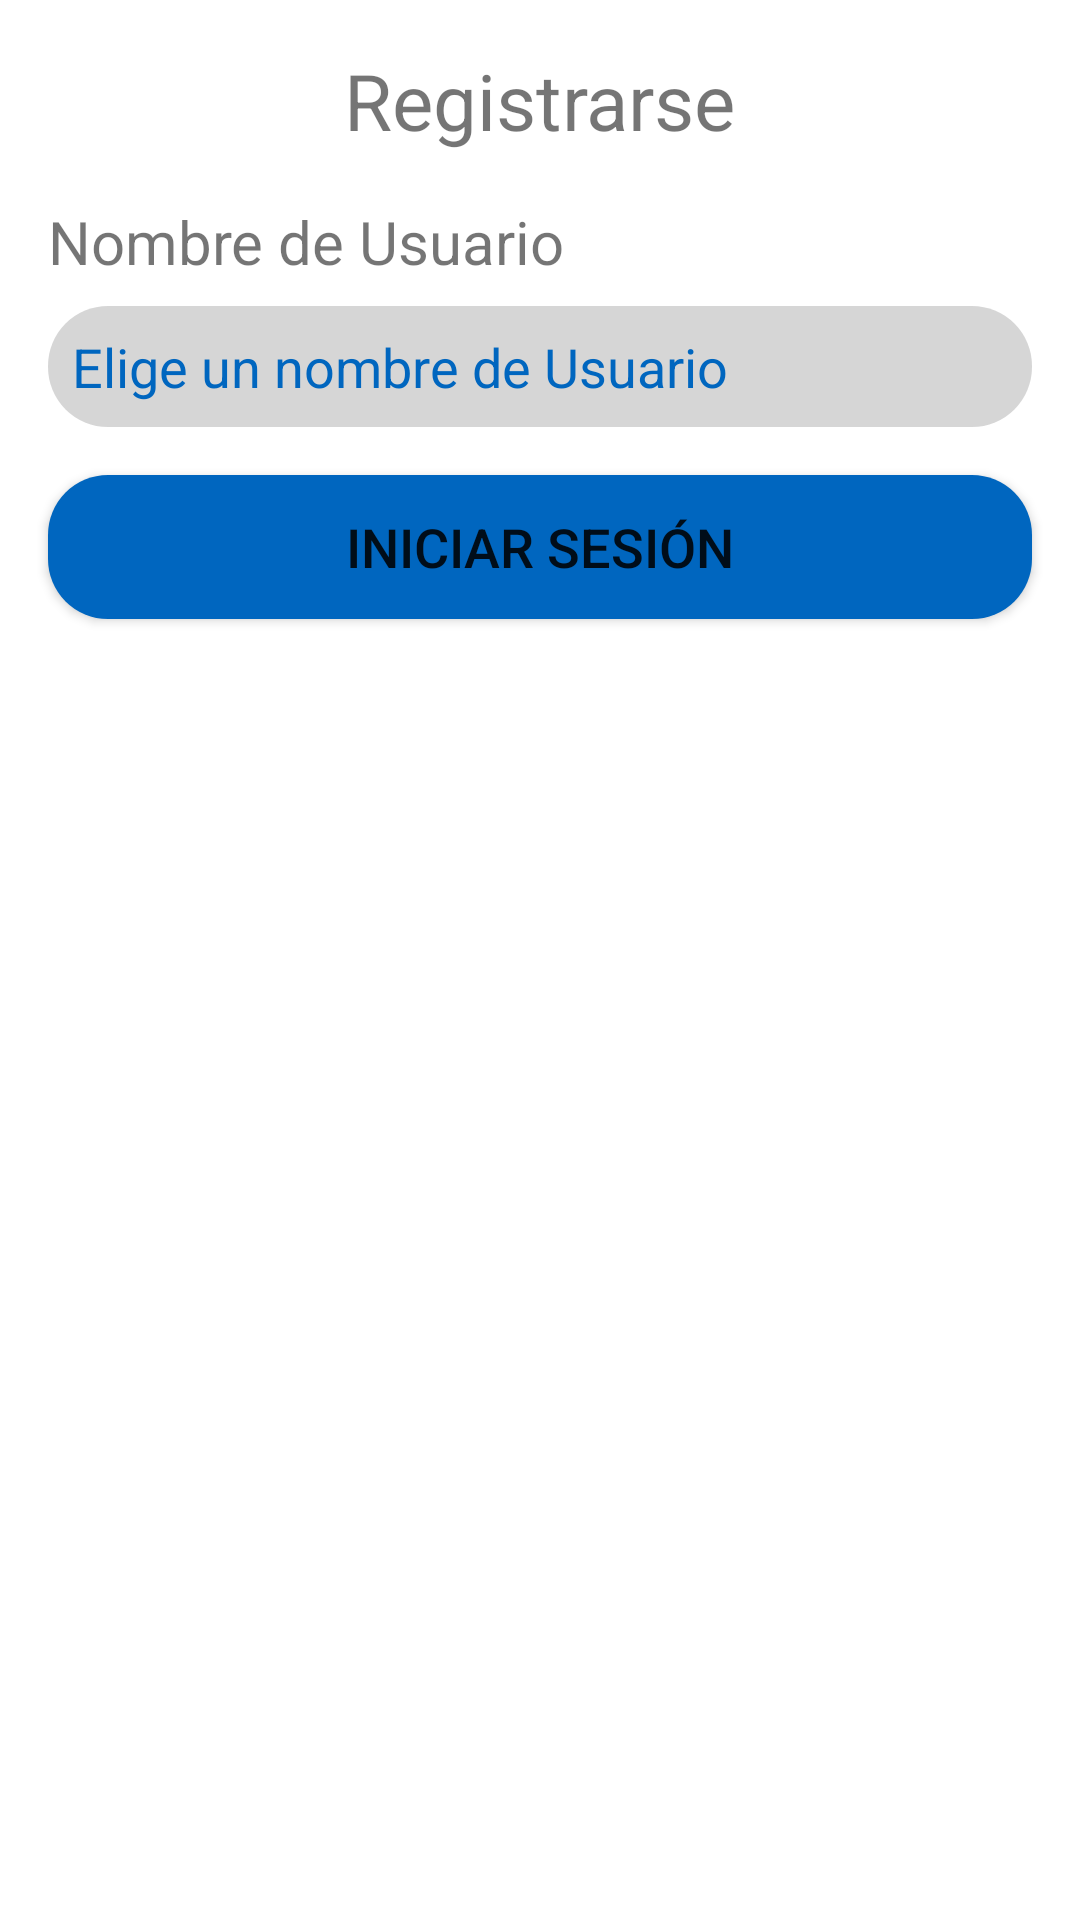

Android layout source for this screen:
<!-- AndroidManifest.xml: application theme Theme.SurMarket -->
<!-- res/layout/fragment_register.xml -->
<?xml version="1.0" encoding="utf-8"?>
<LinearLayout xmlns:android="http://schemas.android.com/apk/res/android"
    xmlns:tools="http://schemas.android.com/tools"
    android:layout_width="match_parent"
    android:layout_height="match_parent"
    android:orientation="vertical"
    tools:context=".RegisterFragment">

    
    <TextView
        android:layout_width="wrap_content"
        android:layout_height="wrap_content"
        android:layout_gravity="center"
        android:textSize="@dimen/fontsizetitle"
        android:layout_marginTop="@dimen/margin1"
        android:text="@string/register"

        />
    <TextView
        android:layout_width="wrap_content"
        android:layout_height="wrap_content"
        android:layout_gravity="left"
        android:textSize="@dimen/fontsizecontent"
        android:layout_marginLeft="@dimen/margin1"
        android:layout_marginTop="@dimen/margin1"
        android:text="@string/user" />
    <EditText
        android:id="@+id/ETXUser"
        android:layout_width="match_parent"
        android:layout_height="wrap_content"
        android:layout_marginTop="@dimen/margin2"
        android:layout_marginLeft="@dimen/margin1"
        android:layout_marginRight="@dimen/margin1"
        android:hint="@string/selectusername"
        android:background="@drawable/roundededittext"
        android:padding="@dimen/padding1"
        android:textColorHint="@color/blue"
        />
    <Button
        android:id="@+id/BTNLogin"
        android:layout_width="match_parent"
        android:layout_height="wrap_content"
        android:layout_marginLeft="@dimen/margin1"
        android:layout_marginRight="@dimen/margin1"
        android:layout_marginTop="@dimen/margin1"
        android:text="@string/login"
        android:textSize="@dimen/fontsizebutton"
        android:background="@drawable/roundbutton"
        />
</LinearLayout>
<!-- resources referenced by this layout -->
<resources>
  <color name="blue">#ff0066BF</color>
  <dimen name="fontsizebutton">18sp</dimen>
  <dimen name="fontsizecontent">20sp</dimen>
  <dimen name="fontsizetitle">26sp</dimen>
  <dimen name="margin1">16sp</dimen>
  <dimen name="margin2">8sp</dimen>
  <dimen name="padding1">8sp</dimen>
  <!-- drawable roundbutton (drawable) -->
  <?xml version="1.0" encoding="utf-8"?>
  <shape xmlns:android="http://schemas.android.com/apk/res/android"
      android:shape="rectangle"
      android:padding="10dp">
  
      <solid android:color= "@color/blue" />
  
      <corners
          android:bottomRightRadius="20dp"
          android:bottomLeftRadius="20dp"
          android:topLeftRadius="20dp"
          android:topRightRadius="20dp" />
  </shape>
  <!-- drawable roundededittext (drawable) -->
  <?xml version="1.0" encoding="utf-8"?>
  <shape xmlns:android="http://schemas.android.com/apk/res/android"
      android:shape="rectangle"
      android:padding="10dp">
  
      <solid android:color= "@color/gray" />
  
      <corners
          android:bottomRightRadius="20dp"
          android:bottomLeftRadius="20dp"
          android:topLeftRadius="20dp"
          android:topRightRadius="20dp" />
  </shape>
  <string name="login">Iniciar Sesión</string>
  <string name="register">Registrarse</string>
  <string name="selectusername">Elige un nombre de Usuario</string>
  <string name="user">Nombre de Usuario</string>
  <style name="Theme.SurMarket" parent="Theme.MaterialComponents.DayNight.DarkActionBar">
          
          <item name="colorPrimary">@color/blue</item>
          <item name="colorPrimaryVariant">@color/blue_2</item>
          <item name="colorOnPrimary">@color/white</item>
          
          <item name="colorSecondary">@color/teal_200</item>
          <item name="colorSecondaryVariant">@color/teal_700</item>
          <item name="colorOnSecondary">@color/black</item>
          
          <item name="android:statusBarColor">?attr/colorPrimaryVariant</item>
          
      </style>
  <color name="gray">#33333333</color>
  <color name="blue_2">#ee1155FF</color>
  <color name="white">#FFFFFFFF</color>
  <color name="teal_200">#FF03DAC5</color>
  <color name="teal_700">#FF018786</color>
  <color name="black">#FF000000</color>
</resources>
